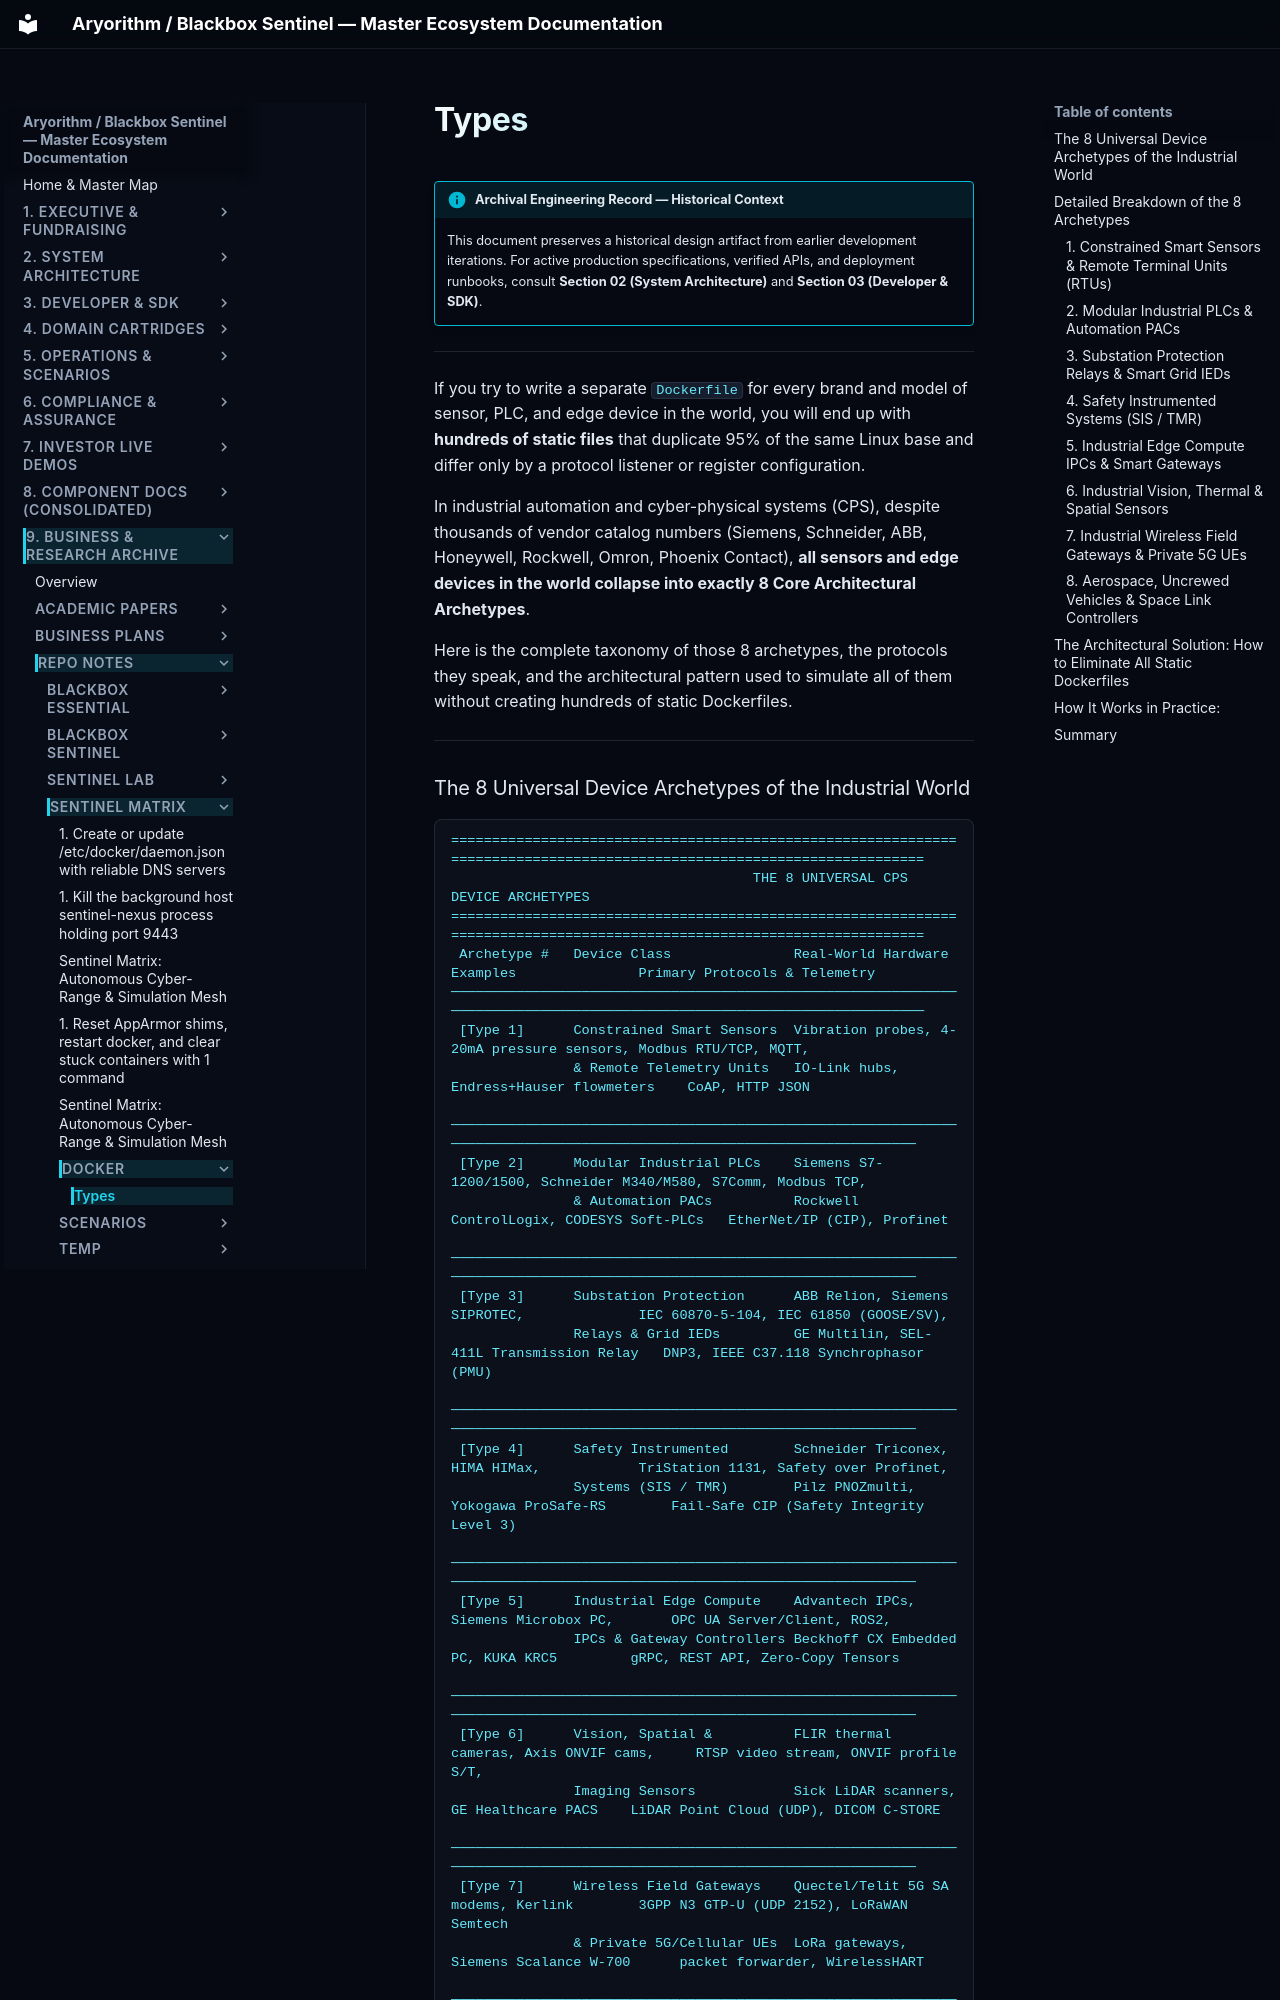

repository: kamisaberi/sentinel-docs · page: 09-archive-business-and-research/repo_notes/sentinel-matrix/docker/types/index.html · generator: mkdocs

!!! info "Archival Engineering Record — Historical Context"
    This document preserves a historical design artifact from earlier development iterations. For active production specifications, verified APIs, and deployment runbooks, consult **Section 02 (System Architecture)** and **Section 03 (Developer & SDK)**.

---

If you try to write a separate `Dockerfile` for every brand and model of sensor, PLC, and edge device in the world, you will end up with **hundreds of static files** that duplicate 95% of the same Linux base and differ only by a protocol listener or register configuration.

In industrial automation and cyber-physical systems (CPS), despite thousands of vendor catalog numbers (Siemens, Schneider, ABB, Honeywell, Rockwell, Omron, Phoenix Contact), **all sensors and edge devices in the world collapse into exactly 8 Core Architectural Archetypes**.

Here is the complete taxonomy of those 8 archetypes, the protocols they speak, and the architectural pattern used to simulate all of them without creating hundreds of static Dockerfiles.

---
